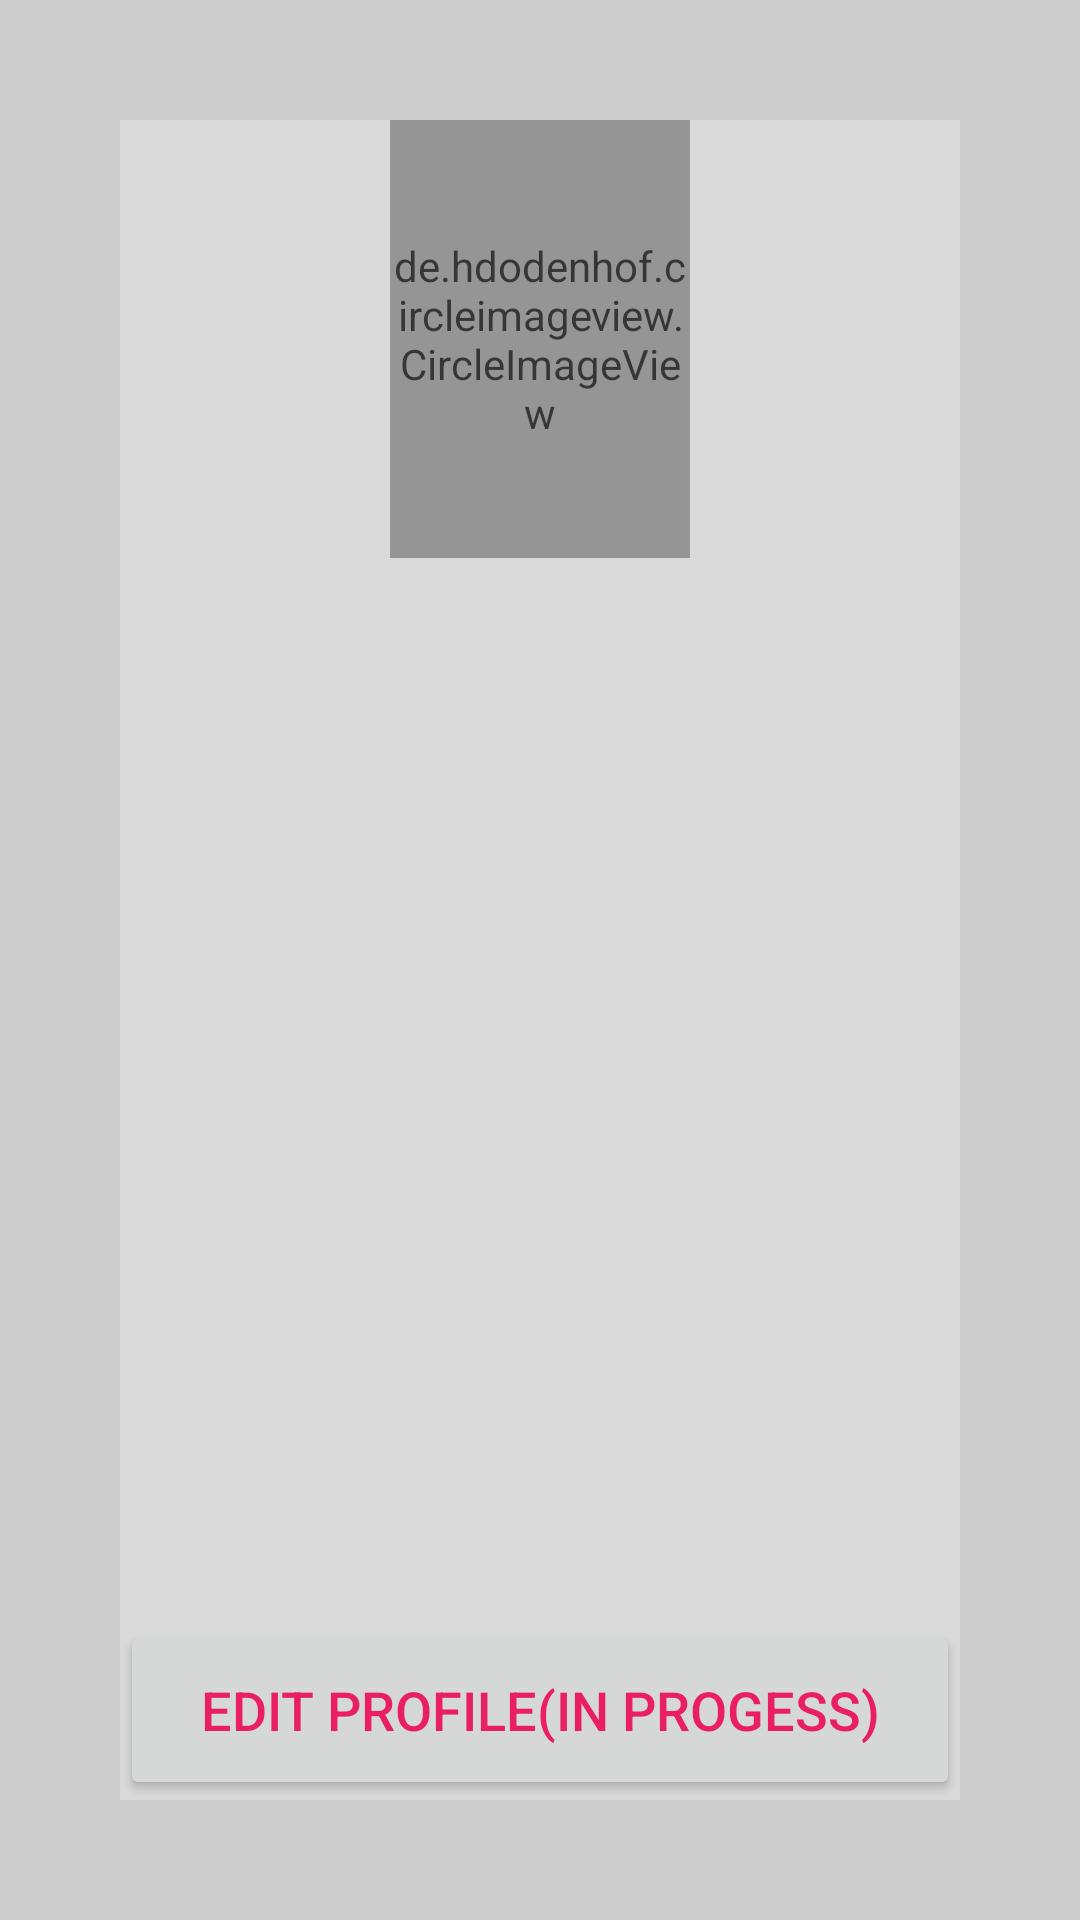

Reconstruct the res/layout file that produces this screen, plus the resources it refers to.
<!-- AndroidManifest.xml: application theme Theme.AndroidTestApp -->
<!-- res/layout/fragment_profile.xml -->
<?xml version="1.0" encoding="utf-8"?>
<RelativeLayout xmlns:android="http://schemas.android.com/apk/res/android"
    xmlns:tools="http://schemas.android.com/tools"
    android:layout_width="match_parent"
    android:layout_height="match_parent"
    android:background="#CDCDCD"
    android:elevation="50dp"
    tools:context=".ui.ProfileFragment">


    <LinearLayout
        android:layout_width="match_parent"
        android:layout_height="match_parent"
        android:layout_marginStart="40dp"
        android:layout_marginTop="40dp"
        android:layout_marginEnd="40dp"
        android:layout_marginBottom="40dp"
        android:background="#8DE5E5E6"
        android:orientation="vertical"
        android:weightSum="3">

        <de.hdodenhof.circleimageview.CircleImageView
            android:id="@+id/profileImageCustomItem"
            android:layout_width="100dp"
            android:layout_height="100dp"
            android:layout_gravity="center"
            android:layout_weight="1"
            android:alpha=".75"
            android:src="@drawable/andr"
            android:visibility="visible" />

        <LinearLayout
            android:layout_width="match_parent"
            android:layout_height="wrap_content"
            android:layout_weight="2"
            android:orientation="vertical">

            <TextView
                android:id="@+id/fullNameTextView"
                android:layout_width="match_parent"
                android:layout_height="wrap_content"
                android:paddingTop="20dp"
                android:textAlignment="center"
                android:textSize="24sp" />

            <TextView
                android:id="@+id/emailTextView"
                android:layout_width="match_parent"
                android:layout_height="wrap_content"
                android:paddingTop="20dp"
                android:textAlignment="center"
                android:textSize="24sp" />

            <TextView
                android:id="@+id/textView7"
                android:layout_width="match_parent"
                android:layout_height="wrap_content"
                android:paddingTop="20dp"
                android:textAlignment="center"
                android:textSize="24sp" />

            <TextView
                android:id="@+id/textView6"
                android:layout_width="match_parent"
                android:layout_height="wrap_content"
                android:paddingTop="20dp"
                android:textAlignment="center"
                android:textSize="24sp" />

            <TextView
                android:id="@+id/textView8"
                android:layout_width="match_parent"
                android:layout_height="wrap_content"
                android:paddingTop="20dp"
                android:textAlignment="center"
                android:textSize="24sp" />

        </LinearLayout>

        <LinearLayout
            android:layout_width="match_parent"
            android:layout_height="wrap_content"
            android:gravity="bottom"
            android:orientation="vertical">

            <Button
                android:id="@+id/button"
                android:layout_width="match_parent"
                android:layout_height="60dp"
                android:text="Edit Profile(in progess)"
                android:textColor="#E91E63"
                android:textSize="18sp" />
        </LinearLayout>

    </LinearLayout>

</RelativeLayout>
<!-- resources referenced by this layout -->
<resources>
  <style name="Theme.AndroidTestApp" parent="Theme.MaterialComponents.DayNight.NoActionBar">
          
          <item name="colorPrimary">@color/material_on_primary_disabled</item>
          <item name="colorPrimaryVariant">@color/purple_700</item>
          <item name="colorOnPrimary">@color/white</item>
          
          <item name="colorSecondary">@color/teal_200</item>
          <item name="colorSecondaryVariant">@color/teal_700</item>
          <item name="colorOnSecondary">@color/black</item>
          
          <item name="android:statusBarColor" tools:targetApi="l">?attr/colorPrimaryVariant</item>
          
      </style>
  <!-- not gathered from this repository: default colours our renderer supplied (Android Studio template values) -->
  <color name="purple_700">#FF3700B3</color>
  <color name="teal_200">#FF03DAC5</color>
  <color name="teal_700">#FF018786</color>
  <color name="black">#FF000000</color>
  <color name="white">#FFFFFFFF</color>
</resources>
